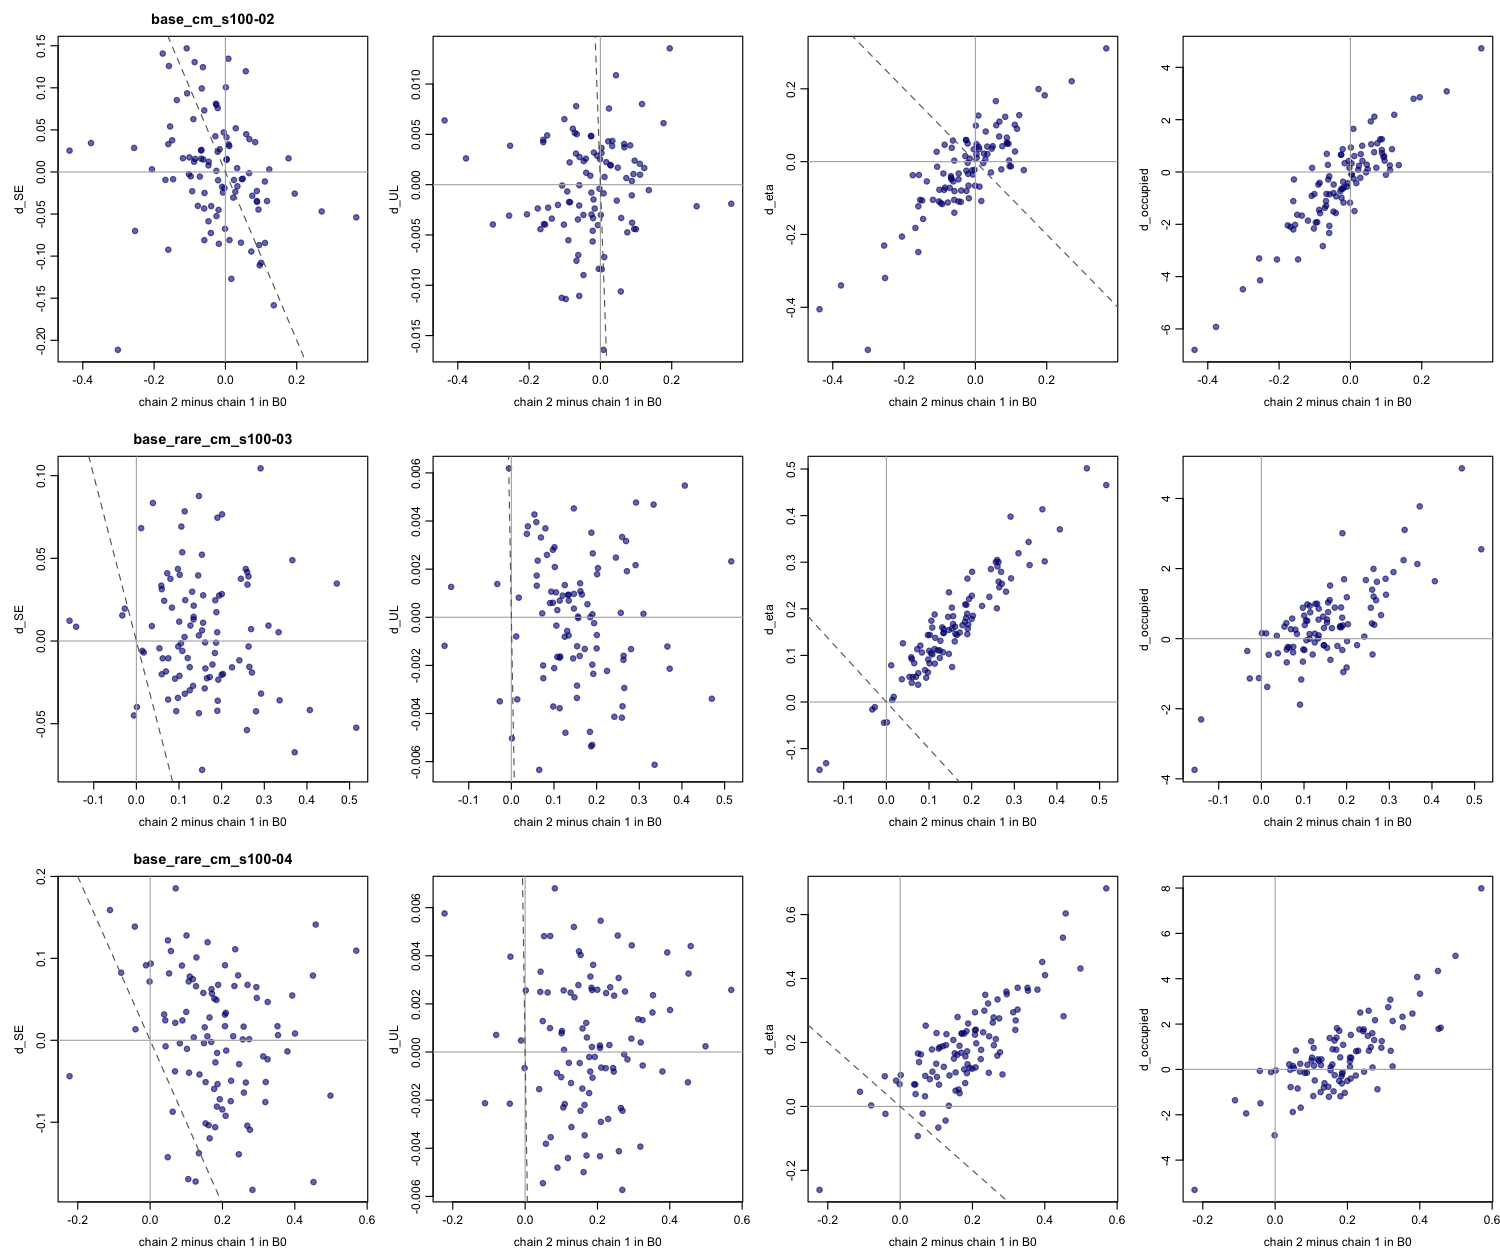

Data behind this chart, as committed beside it:
fit, species, true_B0, occ_true, detected_sites, d_B0, d_XB, d_SE, d_UL, d_eta, d_occupied, d_psi, sd_B0, sd_SE, sd_UL, sd_eta
base_cm_s100-02, 1, 0.006, 0.54, 61, -0.06311, 8.8538009389294e-19, 0.1245, -0.003458, 0.05795, 0.272, 0.003517, 0.4967, 0.08101, 0.0933, 0.5028
base_cm_s100-02, 2, 1.064, 0.56, 70, -0.1585, 3.04201108747293e-18, 0.1259, -0.003914, -0.03651, -0.286, -0.002233, 0.5319, 0.08207, 0.07113, 0.5203
base_cm_s100-02, 3, -0.2146, 0.4, 55, 0.03363, 1.12729270362877e-18, -0.01702, 0.004345, 0.02096, 0.424, 0.0002347, 0.5707, 0.04125, 0.07314, 0.5714
base_cm_s100-02, 4, -0.7205, 0.33, 51, 0.177, 1.65023431118044e-19, 0.01619, 0.006113, 0.1993, 2.798, 0.03135, 1.132, 0.03696, 0.07917, 1.142
base_cm_s100-02, 5, 1.741, 0.8, 78, -0.1602, 1.32087700152606e-18, 0.03307, 0.004456, -0.1226, -1.114, -0.01075, 0.6811, 0.04389, 0.07628, 0.6831
base_cm_s100-02, 6, -0.7121, 0.35, 71, 0.08807, -2.83720868522221e-19, -0.03448, -0.001065, 0.05253, 0.844, 0.007371, 0.6314, 0.04271, 0.08135, 0.6337
base_cm_s100-02, 7, 0.6225, 0.58, 69, -0.05913, -2.68333966157996e-18, -0.08105, -5.68015077499553e-05, -0.1402, -2.058, -0.01679, 0.9947, 0.06158, 0.07598, 0.9973
base_cm_s100-02, 8, -0.7868, 0.36, 68, -0.04698, 4.27535611080551e-19, 0.01215, 0.002338, -0.03249, -0.48, -0.005246, 0.6794, 0.03956, 0.08752, 0.6808
base_cm_s100-02, 9, 0.6917, 0.58, 65, -0.02053, 6.17672579750207e-18, -0.009855, -0.003323, -0.03371, -0.37, -0.0007132, 0.5319, 0.04949, 0.07069, 0.5291
base_cm_s100-02, 10, -0.2373, 0.39, 62, 0.01084, 3.10709791229158e-18, 0.03077, -0.007203, 0.0344, 0.61, 0.004217, 0.7267, 0.0348, 0.08448, 0.7258
base_cm_s100-02, 11, -0.3986, 0.42, 64, 0.09959, -2.15383266777274e-19, -0.108, -0.004423, -0.01286, -0.106, -0.002432, 0.6358, 0.08228, 0.07634, 0.6422
base_cm_s100-02, 12, 0.8995, 0.59, 61, -0.004746, -2.35478303522996e-18, 0.04707, -0.008364, 0.03396, 0.422, 0.003597, 0.4804, 0.05142, 0.07316, 0.4822
base_cm_s100-02, 13, 0.07509, 0.5, 58, -0.2533, -4.90316121037893e-18, -0.07006, 0.00387, -0.3195, -4.142, -0.03779, 0.7189, 0.06106, 0.07943, 0.7199
base_cm_s100-02, 14, -0.3233, 0.45, 63, 0.1167, -7.27196081129484e-19, -0.03458, 0.008014, 0.09015, 0.872, 0.008102, 0.8561, 0.05695, 0.0796, 0.8542
base_cm_s100-02, 15, -0.5554, 0.37, 62, 0.008999, 5.0354165281874e-18, 0.03275, -0.0008615, 0.04089, -0.252, -0.001631, 0.5334, 0.0633, 0.1121, 0.5303
base_cm_s100-02, 16, 1.666, 0.79, 83, -0.06213, -9.49805284335829e-19, 0.01482, -0.006992, -0.0543, -0.288, -0.001449, 0.7665, 0.03909, 0.08017, 0.76
base_cm_s100-02, 17, -0.09676, 0.49, 74, -0.01933, -2.70957735415411e-18, -0.04509, -0.001473, -0.0659, -1.168, -0.006815, 0.9587, 0.05667, 0.08678, 0.9473
base_cm_s100-02, 18, 0.4363, 0.58, 67, -0.009243, -1.46300885902478e-18, -0.01768, 0.002879, -0.02405, -0.56, -0.00507, 0.7763, 0.03857, 0.07598, 0.7791
base_cm_s100-02, 19, 0.6338, 0.59, 55, 0.08356, 5.12111186790065e-18, 0.0355, 0.003906, 0.123, 1.25, 0.01292, 0.5647, 0.04732, 0.08281, 0.5668
base_cm_s100-02, 20, 0.9035, 0.72, 74, -0.04741, 1.40760233330317e-18, 0.007783, -0.008988, -0.04862, -0.806, -0.006854, 0.6065, 0.03667, 0.08069, 0.6058
base_cm_s100-02, 21, 0.611, 0.72, 82, 0.07535, -5.53732407149177e-19, -0.02825, -0.00474, 0.04236, 1.096, 0.009197, 0.6721, 0.04823, 0.1056, 0.6729
base_cm_s100-02, 22, 1.498, 0.64, 61, 0.2699, -3.12333492402672e-18, -0.0469, -0.002148, 0.2209, 3.082, 0.02889, 0.8777, 0.06423, 0.0715, 0.8808
base_cm_s100-02, 23, 1.902, 0.64, 66, -0.1602, -1.85318427270431e-17, -0.09239, 0.004226, -0.2483, -2.198, -0.02304, 0.7695, 0.0689, 0.08229, 0.7739
base_cm_s100-02, 24, 1.173, 0.64, 71, -0.01847, -3.62275368124415e-18, -0.08536, 0.003194, -0.1006, -0.584, -0.00801, 0.5286, 0.06312, 0.08536, 0.5185
base_cm_s100-02, 25, 1.692, 0.66, 59, -0.1073, -1.25587040766817e-18, 0.09339, -8.57207303159046e-05, -0.01403, 0.156, 0.001416, 0.7454, 0.08247, 0.07595, 0.7498
base_cm_s100-02, 26, 0.2995, 0.6, 64, -0.0399, -6.39210906427937e-19, -0.04059, 0.001187, -0.0793, -0.932, -0.0118, 0.5466, 0.03408, 0.09916, 0.5423
base_cm_s100-02, 27, 1.549, 0.69, 69, -0.256, 2.53162074637104e-18, 0.0286, -0.003077, -0.2305, -3.306, -0.03422, 0.8394, 0.0417, 0.08268, 0.838
base_cm_s100-02, 28, 0.1032, 0.51, 61, 0.0166, 1.27231558622043e-18, -0.127, 0.002237, -0.1081, -0.426, -0.006512, 0.522, 0.09232, 0.07728, 0.5166
base_cm_s100-02, 29, 1.673, 0.6, 74, 0.06657, 8.63198401646106e-20, -0.001458, 0.004041, 0.06916, 0.756, 0.007398, 0.5503, 0.02772, 0.06966, 0.5507
base_cm_s100-02, 30, -1.309, 0.42, 43, 0.123, -2.44547871536272e-18, 0.003067, 0.001649, 0.1277, 2.186, 0.02144, 0.924, 0.04969, 0.08424, 0.9301
base_cm_s100-02, 31, -1.631, 0.19, 43, -0.1758, 3.54964104984368e-18, 0.1407, -0.002366, -0.03743, -2.042, -0.01892, 0.9033, 0.09428, 0.0742, 0.9043
base_cm_s100-02, 32, -0.01797, 0.59, 67, -0.007019, -4.75119076026607e-20, -0.0244, -0.004022, -0.03544, -0.43, -0.003945, 0.6051, 0.0376, 0.1015, 0.6098
base_cm_s100-02, 33, -0.6703, 0.35, 65, -0.04081, -1.57901469677313e-18, -0.0725, 0.002582, -0.1107, -1.57, -0.01563, 0.6785, 0.05594, 0.06279, 0.6826
base_cm_s100-02, 34, 0.1961, 0.44, 66, -0.1467, -4.86148122626207e-18, -0.008598, -0.002288, -0.1576, -3.342, -0.02999, 0.6766, 0.05544, 0.09559, 0.6804
base_cm_s100-02, 35, -3.075, 0.1, 47, -0.4371, -2.20736840264579e-18, 0.02536, 0.006386, -0.4054, -6.8, -0.06203, 1.032, 0.04098, 0.07647, 1.032
base_cm_s100-02, 36, 0.06115, 0.49, 64, -0.08986, 1.29396493520062e-17, 0.06279, -0.005526, -0.03259, -0.482, -0.005329, 0.5172, 0.05807, 0.07114, 0.5127
base_cm_s100-02, 37, -0.3041, 0.49, 60, 0.02393, 9.75088065846562e-19, -0.009542, 0.007572, 0.02196, 0.238, 0.004038, 0.7548, 0.03703, 0.08088, 0.7588
base_cm_s100-02, 38, 1.315, 0.69, 71, -0.05864, -5.04655453710534e-18, -0.02499, 0.00275, -0.08088, -0.854, -0.00796, 0.8012, 0.03921, 0.07353, 0.8056
base_cm_s100-02, 39, -0.5748, 0.39, 53, 0.1943, -1.39314774993959e-18, -0.02578, 0.01355, 0.1821, 2.856, 0.03198, 0.8533, 0.06555, 0.07778, 0.8597
base_cm_s100-02, 40, -0.2932, 0.47, 60, -0.001052, 2.47024622979097e-18, -0.0675, 0.002534, -0.06602, -1.176, -0.009329, 0.7418, 0.04807, 0.07107, 0.7399
base_cm_s100-02, 41, -1.816, 0.23, 61, -0.3769, 2.32989788486598e-18, 0.03435, 0.00261, -0.34, -5.922, -0.05357, 1.126, 0.04036, 0.07992, 1.126
base_cm_s100-02, 42, -0.3309, 0.51, 62, -0.1493, -2.88005730375573e-18, 0.03771, 0.004894, -0.1067, -1.636, -0.01798, 0.629, 0.0467, 0.07592, 0.6252
base_cm_s100-02, 43, 1.77, 0.8, 68, -0.02509, -7.77131451638185e-19, -0.05247, -0.00297, -0.08053, -0.986, -0.005605, 0.6837, 0.04829, 0.07607, 0.6874
base_cm_s100-02, 44, -1.55, 0.34, 55, -0.02173, -8.41731198630858e-20, 0.02402, -0.005643, -0.003358, -0.644, -0.008173, 0.6102, 0.04063, 0.08701, 0.6081
base_cm_s100-02, 45, 0.383, 0.54, 62, 0.008303, 6.25444140922582e-18, 0.1346, -0.01642, 0.1265, 1.648, 0.01567, 0.6246, 0.09296, 0.07836, 0.6217
base_cm_s100-02, 46, 1.082, 0.64, 70, -0.05956, -6.4339782416753e-19, -0.04336, -0.002074, -0.105, -2.332, -0.01942, 1.077, 0.04006, 0.0764, 1.083
base_cm_s100-02, 47, 0.2587, 0.55, 58, -0.3016, -1.26831878333178e-17, -0.2114, -0.003956, -0.5169, -4.484, -0.04471, 0.7311, 0.1281, 0.0816, 0.7728
base_cm_s100-02, 48, -0.9707, 0.43, 67, -0.1682, 3.72146757854352e-18, -0.009431, -0.004421, -0.1821, -2.096, -0.02123, 0.5642, 0.05228, 0.07824, 0.5571
base_cm_s100-02, 49, -0.9317, 0.42, 79, -0.06804, 1.85019968096389e-18, 0.01573, 0.0078, -0.04451, -1.29, -0.01029, 0.6893, 0.05365, 0.08531, 0.6941
base_cm_s100-02, 50, -0.2297, 0.46, 63, -0.05937, -2.7616797737553e-20, 0.07316, -0.01106, 0.002728, -0.164, 0.0009444, 0.4452, 0.06278, 0.0979, 0.4387
base_cm_s100-02, 51, 0.3577, 0.59, 72, 0.02193, -7.3662755582793e-19, -0.03049, 0.004309, -0.004255, 0.084, 0.0008395, 0.6519, 0.0398, 0.08171, 0.653
base_cm_s100-02, 52, -1.136, 0.37, 72, 0.08824, 1.30839783452074e-18, -0.0226, 0.0003593, 0.066, 1.252, 0.01262, 0.7757, 0.04159, 0.06954, 0.771
base_cm_s100-02, 53, -0.3976, 0.43, 68, -0.09303, -4.30608985426371e-19, -0.02286, -0.0006744, -0.1166, -1.918, -0.01924, 0.9391, 0.04137, 0.103, 0.9448
base_cm_s100-02, 54, -2.179, 0.21, 50, -0.08641, -1.92783491243733e-18, 0.1305, 0.002216, 0.04633, -0.414, -0.003518, 0.9776, 0.09635, 0.1051, 0.99
base_cm_s100-02, 55, -0.2902, 0.51, 47, -0.02536, 7.49819477341429e-18, 0.001317, -0.0007931, -0.02483, -0.648, -0.005338, 0.9123, 0.04065, 0.07188, 0.9173
base_cm_s100-02, 56, 0.8716, 0.63, 76, 0.02783, -3.15247827842314e-18, -0.02351, 0.001954, 0.006268, -0.224, 0.001915, 0.434, 0.03962, 0.07976, 0.4291
base_cm_s100-02, 57, 0.837, 0.63, 65, 0.033, 3.44890782599805e-18, 0.004561, 0.003848, 0.04141, 1.002, 0.008179, 0.541, 0.07539, 0.08589, 0.5316
base_cm_s100-02, 58, -0.2949, 0.49, 59, 0.04587, 3.15956896063119e-18, -0.008595, -0.001585, 0.03569, 0.28, 0.00214, 1.03, 0.05448, 0.08438, 1.044
base_cm_s100-02, 59, -1.083, 0.37, 36, 0.1111, -1.76747505520325e-18, -0.08432, 0.0009875, 0.02777, 0.07, 0.002064, 0.4082, 0.06109, 0.07601, 0.4001
base_cm_s100-02, 60, 0.3625, 0.57, 64, -0.02572, -2.98649993624167e-18, 0.07987, 0.004816, 0.05897, 0.664, 0.007039, 0.4951, 0.05636, 0.07125, 0.4914
... 240 more rows
